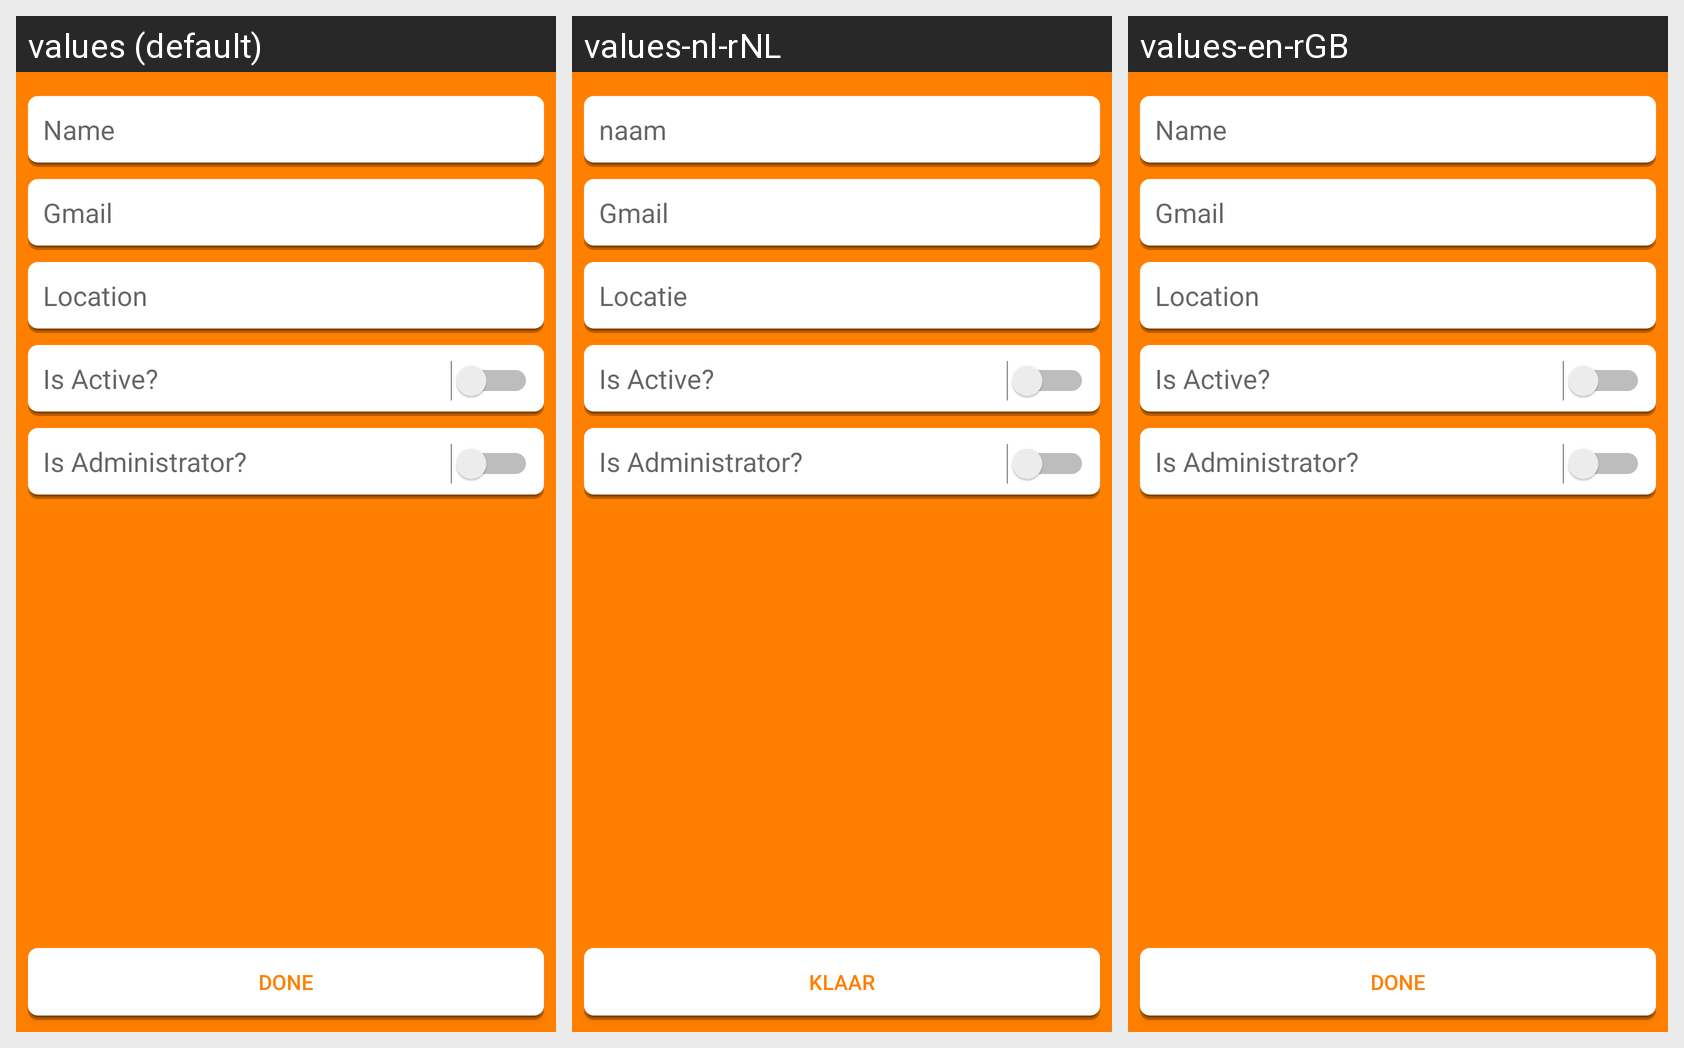

The Android screen below is rendered under several locales of the same app. Produce the string resources it draws, with the default and per-locale values.
Android screen res/layout/activity_create_user.xml rendered under 3 locales, left to right: values (default), values-nl-rNL, values-en-rGB. Device: Nexus 5 (rendered at 1080×1920; each locale shown at half size, 540×960, under a caption strip naming it); theme AppTheme.
Strings drawn on this screen, with the default value and each locale's value (text and hints the layout hard-codes appear in the picture but are not listed):

etName_hint
  values: Name
  values-nl-rNL: naam
  values-en-rGB: Name

etGmail_hint
  values: Gmail
  values-nl-rNL: Gmail
  values-en-rGB: Gmail

etLocation_hint
  values: Location
  values-nl-rNL: Locatie
  values-en-rGB: Location

etIsActive_PlaceHolder_hint
  values: Is Active?
  values-nl-rNL: Is Active?  [not translated; the default value is used]
  values-en-rGB: Is Active?  [not translated; the default value is used]

etIsAdmin_PlaceHolder_hint
  values: Is Administrator?
  values-nl-rNL: Is Administrator?
  values-en-rGB: Is Administrator?

btnDone_text
  values: Done
  values-nl-rNL: Klaar
  values-en-rGB: Done
